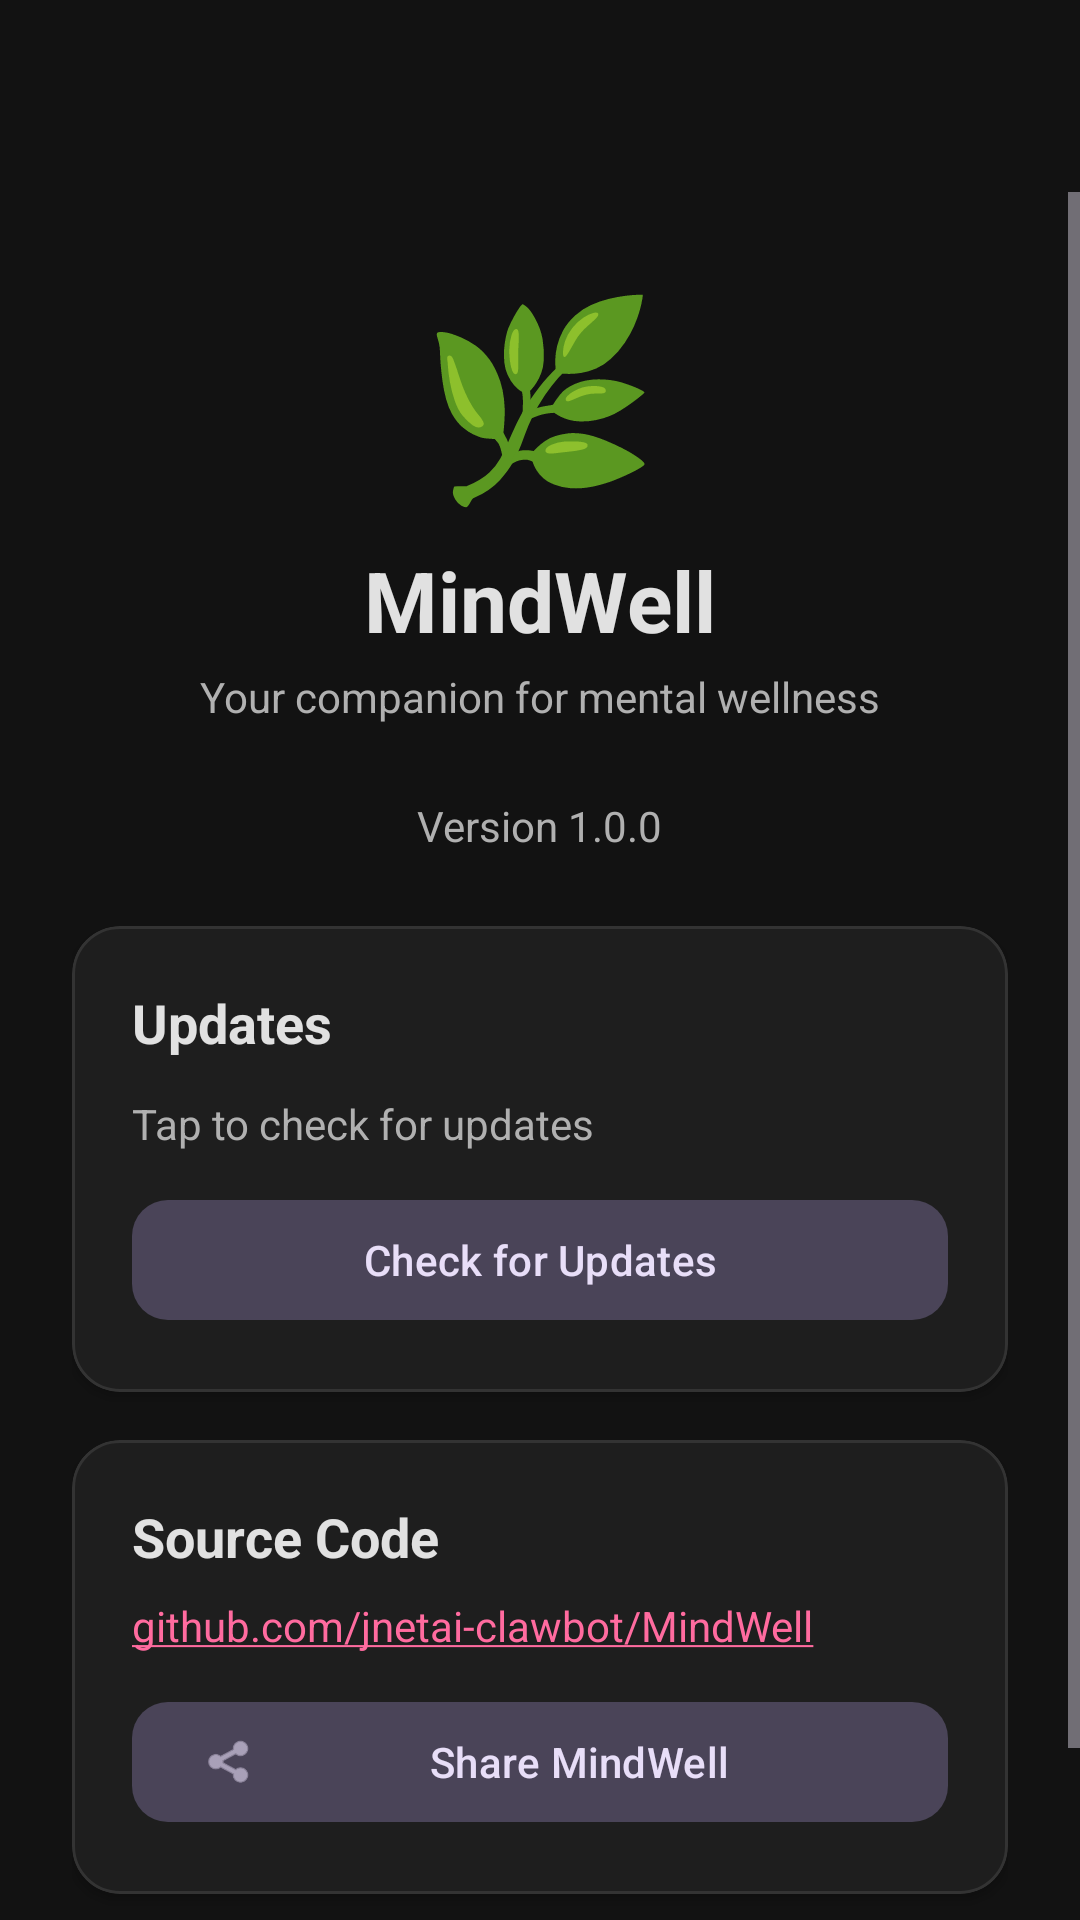

Write the Android layout XML for this screen, with the resource values it uses.
<!-- AndroidManifest.xml: application theme Theme.MindWell -->
<!-- res/layout/activity_about.xml -->
<?xml version="1.0" encoding="utf-8"?>
<androidx.coordinatorlayout.widget.CoordinatorLayout xmlns:android="http://schemas.android.com/apk/res/android"
    xmlns:app="http://schemas.android.com/apk/res-auto"
    android:layout_width="match_parent"
    android:layout_height="match_parent"
    android:background="@color/surface">

    <com.google.android.material.appbar.AppBarLayout
        android:layout_width="match_parent"
        android:layout_height="wrap_content"
        android:background="@color/surface">

        <com.google.android.material.appbar.MaterialToolbar
            android:id="@+id/toolbar"
            android:layout_width="match_parent"
            android:layout_height="?attr/actionBarSize"
            app:titleTextColor="@color/onSurface"
            app:navigationIconTint="@color/onSurface" />
    </com.google.android.material.appbar.AppBarLayout>

    <ScrollView
        android:layout_width="match_parent"
        android:layout_height="match_parent"
        app:layout_behavior="@string/appbar_scrolling_view_behavior">

        <LinearLayout
            android:layout_width="match_parent"
            android:layout_height="wrap_content"
            android:orientation="vertical"
            android:padding="24dp"
            android:gravity="center_horizontal">

            <TextView
                android:layout_width="wrap_content"
                android:layout_height="wrap_content"
                android:text="🌿"
                android:textSize="64sp"
                android:layout_marginBottom="8dp" />

            <TextView
                android:layout_width="wrap_content"
                android:layout_height="wrap_content"
                android:text="MindWell"
                android:textSize="28sp"
                android:textStyle="bold"
                android:textColor="@color/onSurface"
                android:layout_marginBottom="4dp" />

            <TextView
                android:layout_width="wrap_content"
                android:layout_height="wrap_content"
                android:text="Your companion for mental wellness"
                android:textSize="14sp"
                android:textColor="@color/onSurfaceVariant"
                android:layout_marginBottom="24dp" />

            <TextView
                android:id="@+id/tvVersion"
                android:layout_width="wrap_content"
                android:layout_height="wrap_content"
                android:text="Version 1.0.0"
                android:textSize="14sp"
                android:textColor="@color/onSurfaceVariant"
                android:layout_marginBottom="24dp" />

            <com.google.android.material.card.MaterialCardView
                android:layout_width="match_parent"
                android:layout_height="wrap_content"
                android:layout_marginBottom="16dp"
                app:cardCornerRadius="16dp"
                app:cardElevation="2dp"
                app:cardBackgroundColor="@color/card_bg"
                app:strokeColor="@color/card_stroke"
                app:strokeWidth="1dp">

                <LinearLayout
                    android:layout_width="match_parent"
                    android:layout_height="wrap_content"
                    android:orientation="vertical"
                    android:padding="20dp">

                    <TextView
                        android:layout_width="wrap_content"
                        android:layout_height="wrap_content"
                        android:text="Updates"
                        android:textSize="18sp"
                        android:textStyle="bold"
                        android:textColor="@color/onSurface"
                        android:layout_marginBottom="12dp" />

                    <ProgressBar
                        android:id="@+id/progressBar"
                        android:layout_width="match_parent"
                        android:layout_height="wrap_content"
                        android:visibility="gone" />

                    <TextView
                        android:id="@+id/tvUpdateStatus"
                        android:layout_width="match_parent"
                        android:layout_height="wrap_content"
                        android:text="Tap to check for updates"
                        android:textSize="14sp"
                        android:textColor="@color/onSurfaceVariant"
                        android:layout_marginBottom="12dp" />

                    <com.google.android.material.button.MaterialButton
                        android:id="@+id/btnCheckUpdate"
                        style="@style/Widget.Material3.Button.TonalButton"
                        android:layout_width="match_parent"
                        android:layout_height="wrap_content"
                        android:text="Check for Updates"
                        app:cornerRadius="12dp" />

                    <com.google.android.material.button.MaterialButton
                        android:id="@+id/btnDownloadUpdate"
                        style="@style/Widget.Material3.Button.TonalButton"
                        android:layout_width="match_parent"
                        android:layout_height="wrap_content"
                        android:text="Download Update"
                        android:visibility="gone"
                        app:cornerRadius="12dp" />
                </LinearLayout>
            </com.google.android.material.card.MaterialCardView>

            <com.google.android.material.card.MaterialCardView
                android:layout_width="match_parent"
                android:layout_height="wrap_content"
                android:layout_marginBottom="16dp"
                app:cardCornerRadius="16dp"
                app:cardElevation="2dp"
                app:cardBackgroundColor="@color/card_bg"
                app:strokeColor="@color/card_stroke"
                app:strokeWidth="1dp">

                <LinearLayout
                    android:layout_width="match_parent"
                    android:layout_height="wrap_content"
                    android:orientation="vertical"
                    android:padding="20dp">

                    <TextView
                        android:layout_width="wrap_content"
                        android:layout_height="wrap_content"
                        android:text="Source Code"
                        android:textSize="18sp"
                        android:textStyle="bold"
                        android:textColor="@color/onSurface"
                        android:layout_marginBottom="8dp" />

                    <TextView
                        android:id="@+id/tvGithubUrl"
                        android:layout_width="match_parent"
                        android:layout_height="wrap_content"
                        android:text="github.com/jnetai-clawbot/MindWell"
                        android:textSize="14sp"
                        android:textColor="@color/primary"
                        android:autoLink="web"
                        android:layout_marginBottom="12dp" />

                    <com.google.android.material.button.MaterialButton
                        android:id="@+id/btnShare"
                        style="@style/Widget.Material3.Button.TonalButton"
                        android:layout_width="match_parent"
                        android:layout_height="wrap_content"
                        android:text="Share MindWell"
                        app:cornerRadius="12dp"
                        app:icon="@android:drawable/ic_menu_share" />
                </LinearLayout>
            </com.google.android.material.card.MaterialCardView>

            <TextView
                android:layout_width="wrap_content"
                android:layout_height="wrap_content"
                android:text="Made with ❤️ for mental wellness"
                android:textSize="12sp"
                android:textColor="@color/onSurfaceVariant"
                android:layout_marginTop="16dp" />

        </LinearLayout>
    </ScrollView>
</androidx.coordinatorlayout.widget.CoordinatorLayout>
<!-- resources referenced by this layout -->
<resources>
  <color name="card_bg">#1E1E1E</color>
  <color name="card_stroke">#333333</color>
  <color name="onSurface">#E1E1E1</color>
  <color name="onSurfaceVariant">#B0B0B0</color>
  <color name="primary">#FF6B9F</color>
  <color name="surface">#121212</color>
  <style name="Theme.MindWell" parent="Theme.Material3.Dark.NoActionBar">
          <item name="colorPrimary">@color/primary</item>
          <item name="colorPrimaryVariant">@color/primaryVariant</item>
          <item name="colorOnPrimary">@color/onPrimary</item>
          <item name="colorSecondary">@color/secondary</item>
          <item name="colorSecondaryVariant">@color/secondaryVariant</item>
          <item name="colorOnSecondary">@color/onSecondary</item>
          <item name="colorSurface">@color/surface</item>
          <item name="colorOnSurface">@color/onSurface</item>
          <item name="colorSurfaceVariant">@color/surfaceVariant</item>
          <item name="colorOnSurfaceVariant">@color/onSurfaceVariant</item>
          <item name="colorError">@color/error</item>
          <item name="android:colorBackground">@color/background</item>
          <item name="android:statusBarColor">@color/surface</item>
          <item name="android:navigationBarColor">@color/surface</item>
          <item name="android:windowBackground">@color/surface</item>
      </style>
  <color name="primaryVariant">#FF4081</color>
  <color name="onPrimary">#FFFFFF</color>
  <color name="secondary">#81C784</color>
  <color name="secondaryVariant">#66BB6A</color>
  <color name="onSecondary">#000000</color>
  <color name="surfaceVariant">#1E1E1E</color>
  <color name="error">#CF6679</color>
  <color name="background">#121212</color>
</resources>
